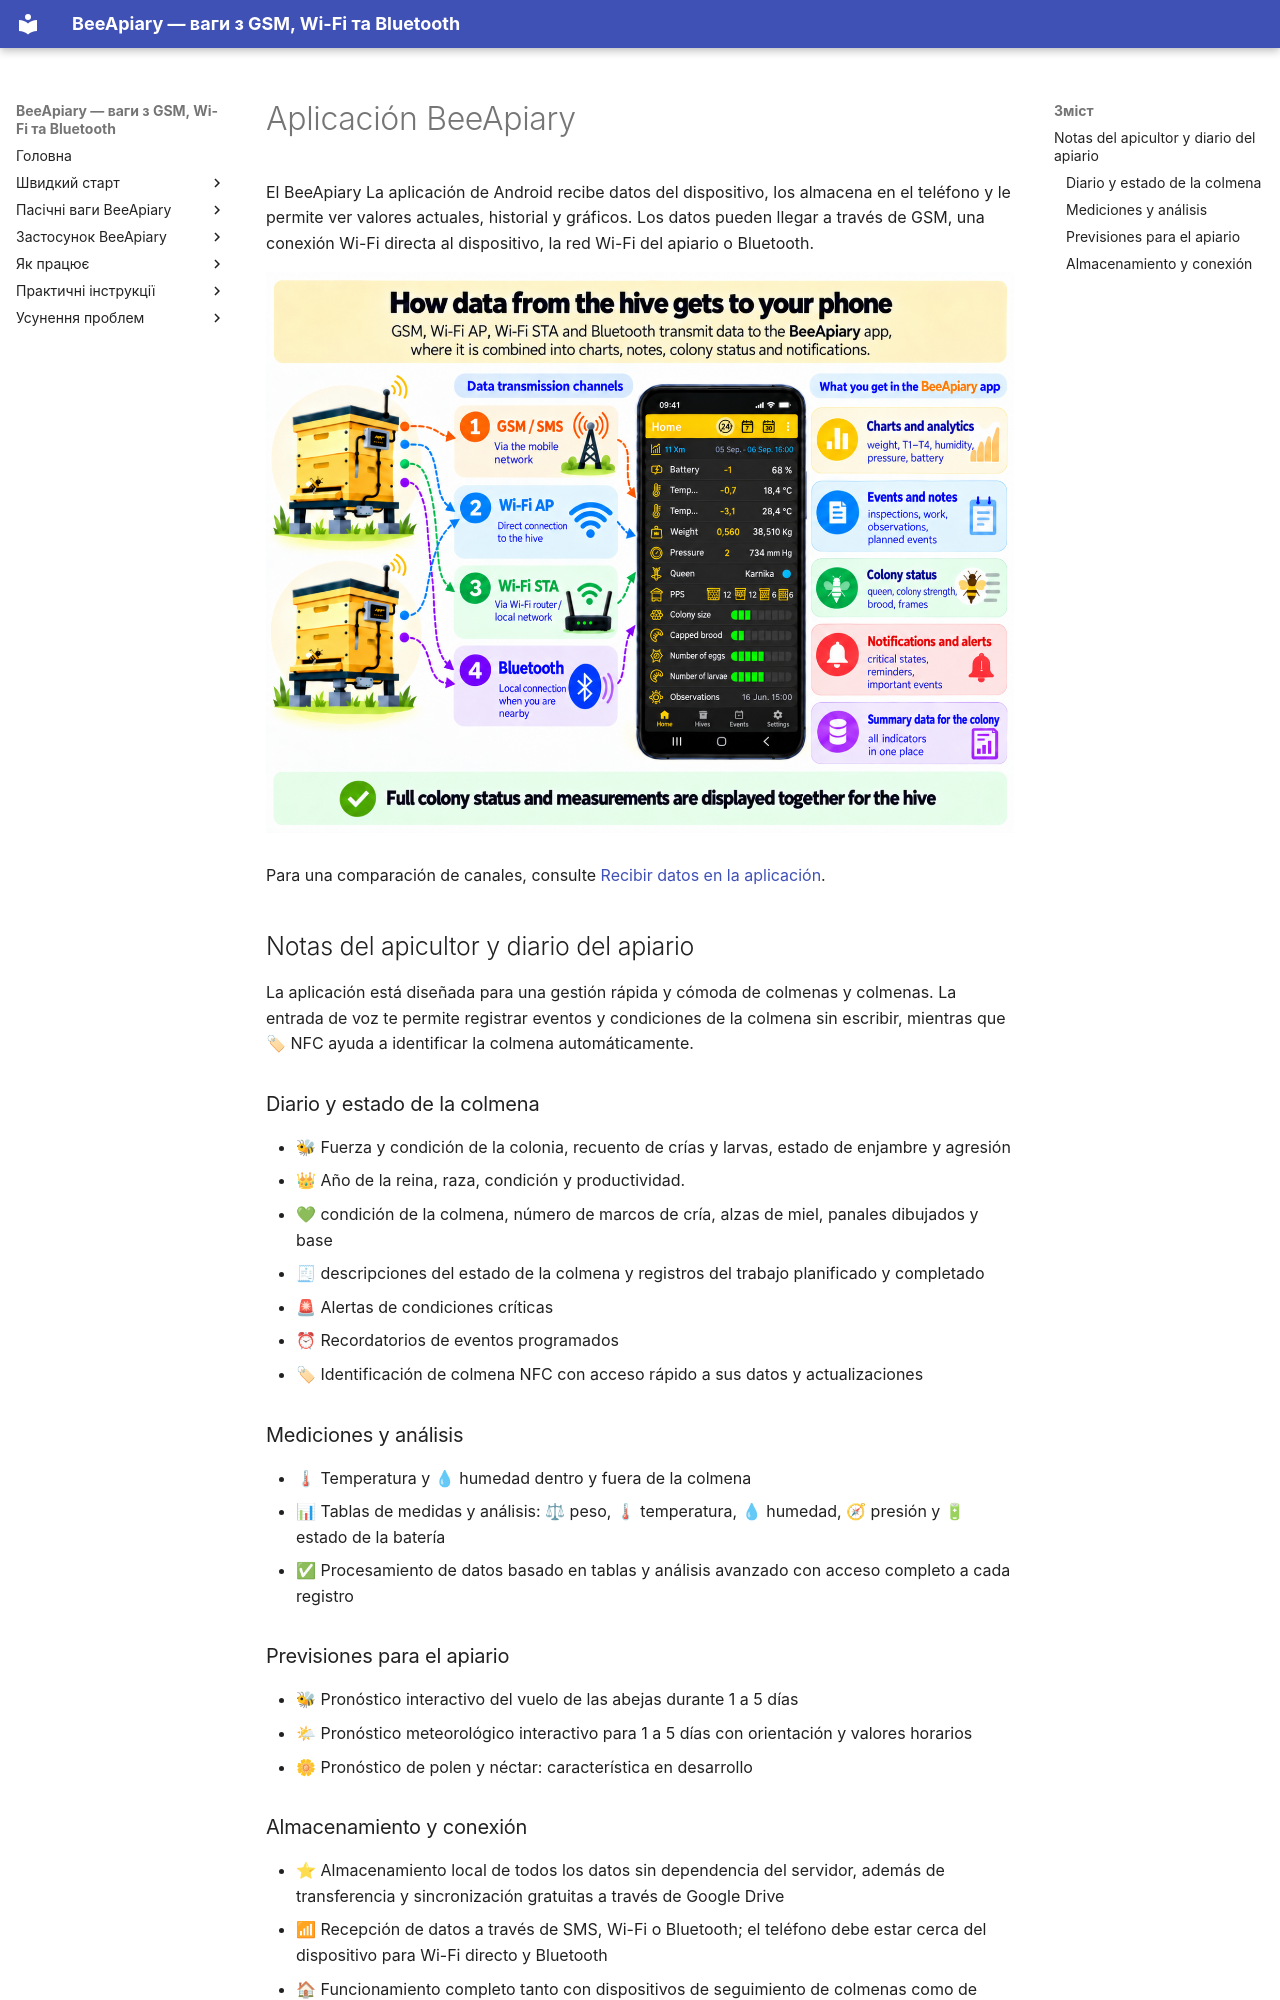

repository: Ivan-Bdgilko/BeeApiary_Docs · page: es/app/index.html · generator: mkdocs

# Aplicación BeeApiary

El BeeApiary La aplicación de Android recibe datos del dispositivo, los almacena en el teléfono y le permite ver valores actuales, historial y gráficos. Los datos pueden llegar a través de GSM, una conexión Wi-Fi directa al dispositivo, la red Wi-Fi del apiario o Bluetooth.

![Canales de transmisión de datos de la colmena a la aplicación BeeApiary](../../assets/es/app/overview/hive-data-channels-overview.png){ .doc-screenshot }

Para una comparación de canales, consulte [Recibir datos en la aplicación](../system/connectivity.md).

## Notas del apicultor y diario del apiario

La aplicación está diseñada para una gestión rápida y cómoda de colmenas y colmenas. La entrada de voz te permite registrar eventos y condiciones de la colmena sin escribir, mientras que 🏷 NFC ayuda a identificar la colmena automáticamente.

### Diario y estado de la colmena

- 🐝 Fuerza y condición de la colonia, recuento de crías y larvas, estado de enjambre y agresión
- 👑 Año de la reina, raza, condición y productividad.
- 💚 condición de la colmena, número de marcos de cría, alzas de miel, panales dibujados y base
- 🧾 descripciones del estado de la colmena y registros del trabajo planificado y completado
- 🚨 Alertas de condiciones críticas
- ⏰ Recordatorios de eventos programados
- 🏷 Identificación de colmena NFC con acceso rápido a sus datos y actualizaciones

### Mediciones y análisis

- 🌡 Temperatura y 💧 humedad dentro y fuera de la colmena
- 📊 Tablas de medidas y análisis: ⚖ peso, 🌡 temperatura, 💧 humedad, 🧭 presión y 🔋 estado de la batería
- ✅ Procesamiento de datos basado en tablas y análisis avanzado con acceso completo a cada registro

### Previsiones para el apiario

- 🐝 Pronóstico interactivo del vuelo de las abejas durante 1 a 5 días
- 🌤 Pronóstico meteorológico interactivo para 1 a 5 días con orientación y valores horarios
- 🌼 Pronóstico de polen y néctar: característica en desarrollo
